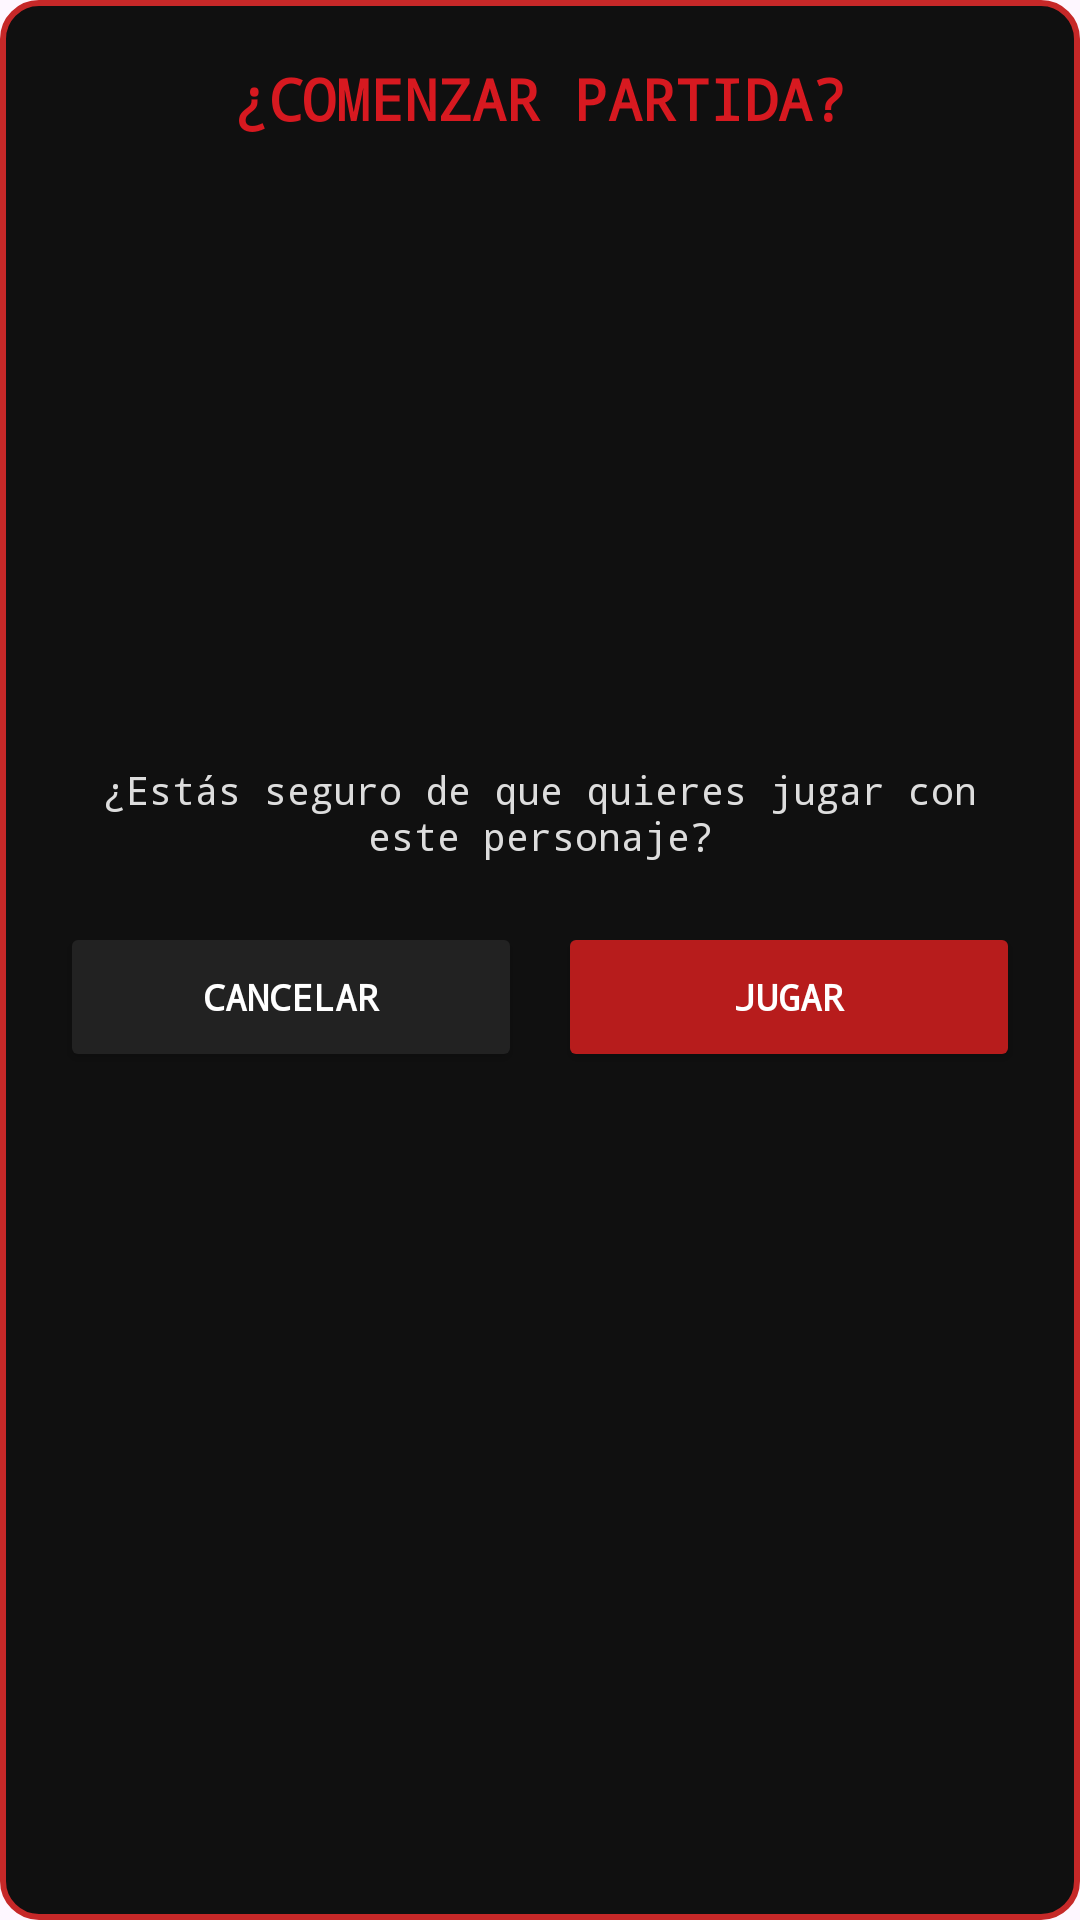

Android layout source for this screen:
<!-- AndroidManifest.xml: application theme Theme.LoginYokaiInfection -->
<!-- res/layout/dialog_confirm_play.xml -->
<?xml version="1.0" encoding="utf-8"?>
<LinearLayout xmlns:android="http://schemas.android.com/apk/res/android"
    android:layout_width="match_parent"
    android:layout_height="wrap_content"
    android:background="@drawable/dialog_background"
    android:gravity="center_horizontal"
    android:orientation="vertical"
    android:padding="20dp">

    <TextView
        android:layout_width="match_parent"
        android:layout_height="wrap_content"
        android:fontFamily="monospace"
        android:gravity="center"
        android:text="¿COMENZAR PARTIDA?"
        android:textColor="@color/yokai_red_title"
        android:textSize="19sp"
        android:textStyle="bold" />

    <ImageView
        android:id="@+id/imgDialogCharacter"
        android:layout_width="150dp"
        android:layout_height="150dp"
        android:layout_marginTop="14dp"
        android:contentDescription="@null"
        android:scaleType="fitCenter" />

    <TextView
        android:id="@+id/txtDialogCharacterName"
        android:layout_width="match_parent"
        android:layout_height="wrap_content"
        android:layout_marginTop="10dp"
        android:fontFamily="monospace"
        android:gravity="center"
        android:textColor="@color/yokai_text_primary"
        android:textSize="17sp"
        android:textStyle="bold" />

    <TextView
        android:id="@+id/txtDialogCharacterMessage"
        android:layout_width="match_parent"
        android:layout_height="wrap_content"
        android:layout_marginTop="12dp"
        android:fontFamily="monospace"
        android:gravity="center"
        android:text="¿Estás seguro de que quieres jugar con este personaje?"
        android:textColor="@color/yokai_text_lore"
        android:textSize="13sp" />

    <LinearLayout
        android:layout_width="match_parent"
        android:layout_height="wrap_content"
        android:layout_marginTop="20dp"
        android:orientation="horizontal">

        <Button
            android:id="@+id/btnDialogCancel"
            android:layout_width="0dp"
            android:layout_height="50dp"
            android:layout_weight="1"
            android:layout_marginEnd="6dp"
            android:fontFamily="monospace"
            android:text="CANCELAR"
            android:textColor="@color/yokai_text_primary"
            android:textSize="12sp"
            android:textStyle="bold"
            android:backgroundTint="#222222" />

        <Button
            android:id="@+id/btnDialogPlay"
            android:layout_width="0dp"
            android:layout_height="50dp"
            android:layout_weight="1"
            android:layout_marginStart="6dp"
            android:fontFamily="monospace"
            android:text="JUGAR"
            android:textColor="@color/yokai_text_primary"
            android:textSize="12sp"
            android:textStyle="bold"
            android:backgroundTint="@color/yokai_red_dark" />

    </LinearLayout>

</LinearLayout>
<!-- resources referenced by this layout -->
<resources>
  <color name="yokai_red_dark">#FFB71C1C</color>
  <color name="yokai_red_title">#FFD71920</color>
  <color name="yokai_text_lore">#FFDDDDDD</color>
  <color name="yokai_text_primary">#FFFFFFFF</color>
  <!-- drawable dialog_background (drawable) -->
  <?xml version="1.0" encoding="utf-8"?>
  <shape xmlns:android="http://schemas.android.com/apk/res/android"
      android:shape="rectangle">
  
      <solid android:color="#101010" />
  
      <stroke
          android:width="2dp"
          android:color="#C62828" />
  
      <corners android:radius="12dp" />
  
      <padding
          android:left="18dp"
          android:top="18dp"
          android:right="18dp"
          android:bottom="18dp" />
  
  </shape>
  <style name="Theme.LoginYokaiInfection" parent="Base.Theme.LoginYokaiInfection" />
  <style name="Base.Theme.LoginYokaiInfection" parent="Theme.Material3.DayNight.NoActionBar">
          
          
      </style>
</resources>
